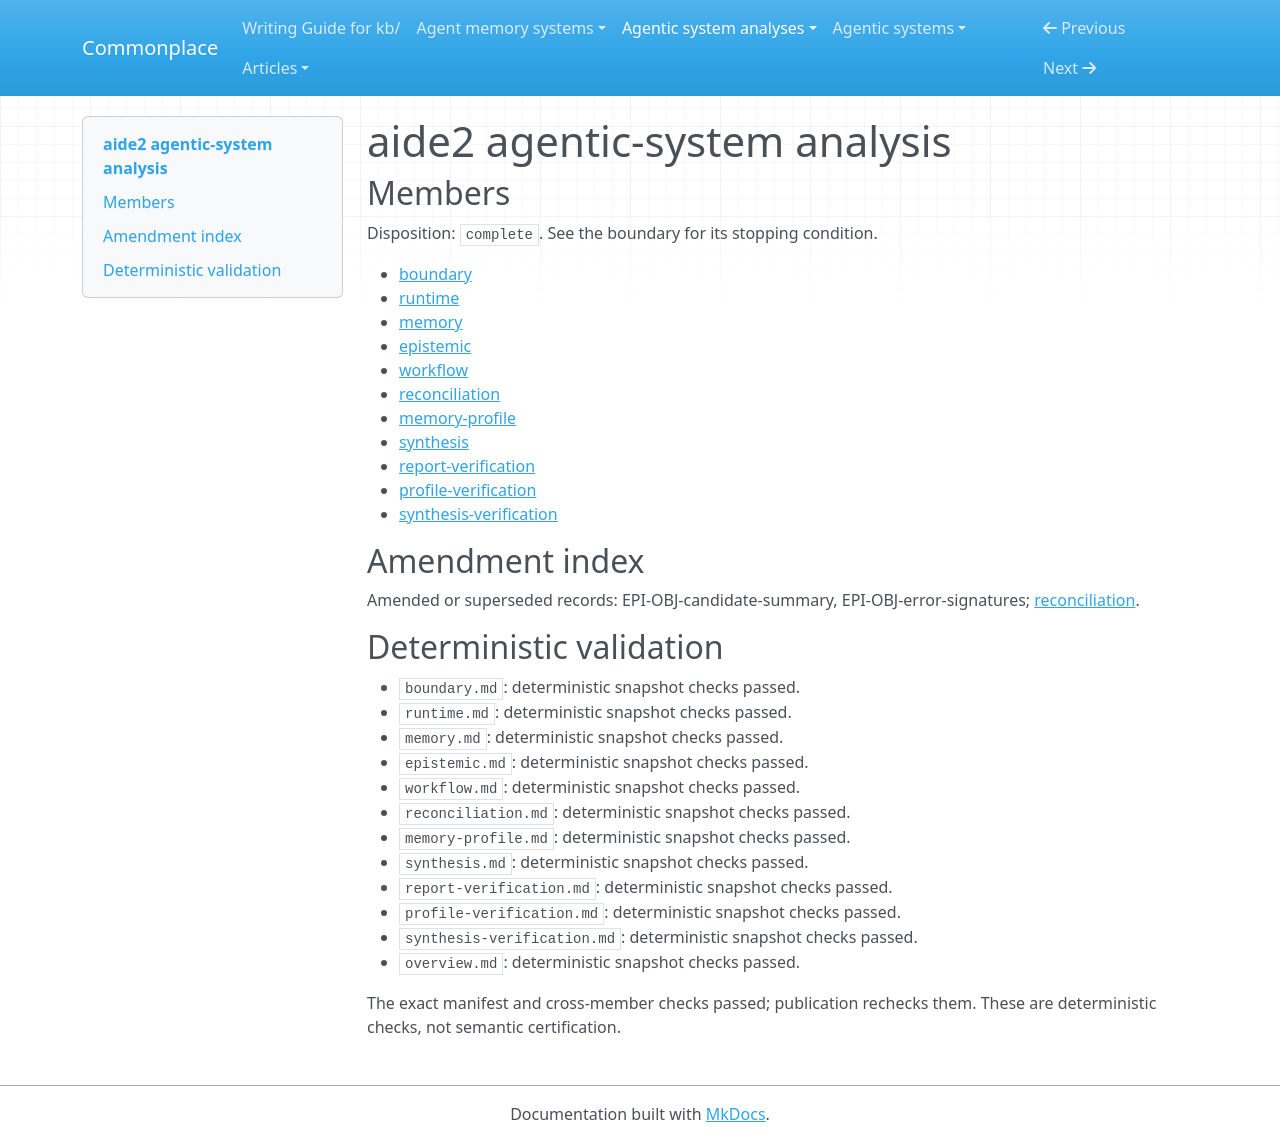

repository: zby/commonplace · page: agentic-system-analyses/retained/2609-26457/overview/index.html · generator: mkdocs

---
type: agentic-system-analyses/types/agentic-system-analysis-overview.md
description: AIDE2 selects model-written research-agent harnesses by private task
  grades, with reported whole-harness gains but unresolved component effects and self-improver
  acceleration.
run-id: AAS-2026-10-14-2609-26457-6b3bcd4791cf-01
result-disposition: complete
target-class: builder or improvement plane
boundary-kind: complete artifact, partial loop
reviewed-boundary: arxiv-2609.26457v1-2026-10-14
analysis-cutoff: '2026-10-14'
evidence-tier: doc-grounded
system: aide2
run-date: '2026-10-14'
inputs-commit: f7732e9c6bc5622031571d2d429bc017253eb64f
---

# aide2 agentic-system analysis

## Members

Disposition: `complete`. See the boundary for its stopping condition.

- [boundary](./boundary.md)
- [runtime](./runtime.md)
- [memory](./memory.md)
- [epistemic](./epistemic.md)
- [workflow](./workflow.md)
- [reconciliation](./reconciliation.md)
- [memory-profile](./memory-profile.md)
- [synthesis](./synthesis.md)
- [report-verification](./report-verification.md)
- [profile-verification](./profile-verification.md)
- [synthesis-verification](./synthesis-verification.md)

## Amendment index

Amended or superseded records: EPI-OBJ-candidate-summary, EPI-OBJ-error-signatures; [reconciliation](reconciliation.md).

## Deterministic validation

- `boundary.md`: deterministic snapshot checks passed.
- `runtime.md`: deterministic snapshot checks passed.
- `memory.md`: deterministic snapshot checks passed.
- `epistemic.md`: deterministic snapshot checks passed.
- `workflow.md`: deterministic snapshot checks passed.
- `reconciliation.md`: deterministic snapshot checks passed.
- `memory-profile.md`: deterministic snapshot checks passed.
- `synthesis.md`: deterministic snapshot checks passed.
- `report-verification.md`: deterministic snapshot checks passed.
- `profile-verification.md`: deterministic snapshot checks passed.
- `synthesis-verification.md`: deterministic snapshot checks passed.
- `overview.md`: deterministic snapshot checks passed.

The exact manifest and cross-member checks passed; publication rechecks them. These are deterministic checks, not semantic certification.
